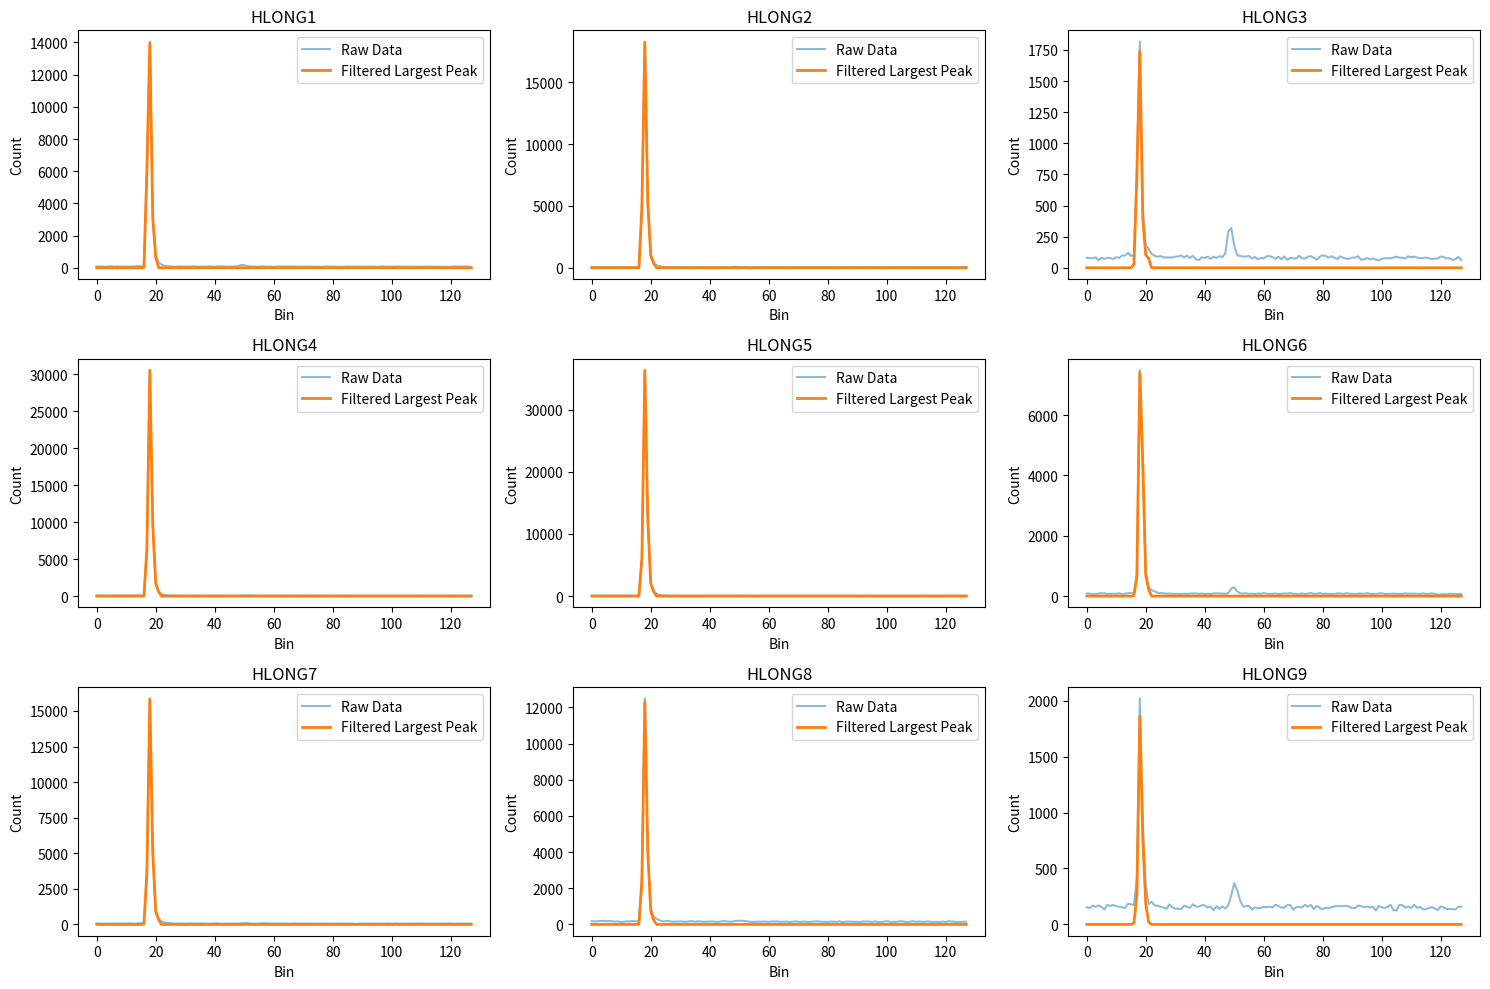

Write the Python code that produced this figure.
import numpy as np
import matplotlib.pyplot as plt
from scipy.signal import find_peaks, peak_widths

import numpy as np
from scipy.signal import find_peaks, peak_widths

def filter_largest_peak(intensities, prominence=10, drop_frac=0.05):
    """
    Keep only the largest peak from the raw intensity array,
    preserving the natural taper of the peak.
    
    Parameters
    ----------
    intensities : array-like
        The raw data (1D).
    prominence : float
        Minimum prominence to detect peaks.
    drop_frac : float
        Fraction of peak height to determine taper cutoff.
    """
    intensities = np.array(intensities, dtype=float)
    intensities = subtract_background(intensities, fraction=0.08)

    # Find all peaks
    peaks, _ = find_peaks(intensities, prominence=prominence)
    if len(peaks) == 0:
        return np.zeros_like(intensities)

    # Get the largest peak index
    largest_peak_idx = peaks[np.argmax(intensities[peaks])]
    peak_height = intensities[largest_peak_idx]

    # Get initial half-prominence bounds
    results_half = peak_widths(intensities, [largest_peak_idx], rel_height=0.5)
    left_idx = int(np.floor(results_half[2][0]))
    right_idx = int(np.ceil(results_half[3][0]))

    # Expand left until drop below fraction of peak height
    while left_idx > 0 and intensities[left_idx] > peak_height * drop_frac:
        left_idx -= 1

    # Expand right until drop below fraction of peak height
    while right_idx < len(intensities) - 1 and intensities[right_idx] > peak_height * drop_frac:
        right_idx += 1

    # Keep the raw values in the expanded region
    filtered = np.zeros_like(intensities)
    filtered[left_idx:right_idx+1] = intensities[left_idx:right_idx+1]

    return filtered

def subtract_background(intensities, fraction=0.08):
    """
    Subtract average background noise from the intensity array.
    Background estimated from the first `fraction` of the bins.
    """
    intensities = np.array(intensities, dtype=float)
    n_bins = len(intensities)
    n_bg = max(1, int(n_bins * fraction))  # at least 1 bin
    
    background_level = np.mean(intensities[:n_bg])
    corrected = intensities - background_level
    corrected[corrected < 0] = 0
    return corrected

def peak_normalize(curve):
    """Normalize curve by its peak value."""
    EPS = 1e-12
    return curve / max(curve.max(), EPS)

def area_normalize(model_curve, meas_curve, xleft, xright):
    """
    Normalize model curve so its area matches the measurement curve in [xleft:xright].
    """
    EPS = 1e-12
    model_area = model_curve[xleft:xright].sum()
    meas_area = meas_curve[xleft:xright].sum()
    if model_area < EPS:
        return model_curve  # avoid divide by zero
    return (model_curve / model_area) * meas_area

if __name__ == "__main__":
    # Data
    data_strings = [
        "78;78;73;73;76;92;70;81;80;72;79;66;75;88;111;80;89;6042;14053;3146;725;320;194;123;95;90;69;71;85;75;79;70;75;89;71;78;62;70;76;86;58;83;81;85;63;76;71;83;99;175;158;103;73;81;72;70;85;77;60;80;50;73;79;81;80;74;75;85;63;67;75;75;69;60;58;68;61;71;75;67;74;62;64;53;56;79;67;75;66;64;66;73;60;68;78;59;66;80;64;69;61;74;85;63;67;72;65;65;61;59;65;63;72;71;63;59;65;55;75;57;53;76;73;72;79;75;81;58",
        "61;57;57;48;58;51;61;53;43;49;53;46;53;58;59;64;50;4959;18288;5289;1078;395;202;133;69;53;56;44;59;60;55;58;44;47;40;48;52;43;51;43;41;41;44;44;37;45;47;47;77;82;62;54;60;37;38;34;57;51;49;48;55;33;40;50;39;48;46;37;52;38;42;53;42;38;51;40;61;35;36;43;46;59;29;59;38;57;41;47;49;59;60;42;49;52;55;45;48;32;51;43;37;42;39;53;56;47;40;56;48;38;46;58;36;37;51;40;43;49;42;36;42;41;36;38;49;43;51;42",
        "80;78;76;84;61;80;71;80;78;71;85;80;97;99;120;95;103;810;1817;472;179;150;111;97;88;94;84;83;82;83;89;91;98;83;98;79;96;68;62;84;79;88;71;89;80;93;86;117;292;320;180;101;95;90;90;95;73;87;68;78;75;93;93;85;71;88;68;91;64;80;76;74;96;76;74;89;92;81;66;89;100;95;81;93;79;70;92;79;73;71;82;82;92;64;67;78;67;76;65;58;72;76;77;77;82;89;81;80;74;92;84;90;82;76;78;82;77;69;74;74;89;87;74;78;62;68;87;63",
        "65;60;66;56;53;57;54;64;60;52;67;57;60;58;78;52;63;6379;30609;9637;1783;594;279;177;93;61;71;67;56;55;66;49;53;57;53;55;40;47;56;51;56;59;55;40;39;63;36;64;47;56;99;85;65;55;53;38;50;55;54;58;49;48;53;49;53;50;56;53;67;40;59;70;58;47;53;57;54;61;49;53;62;49;64;55;55;49;40;44;49;52;48;47;39;53;50;41;47;52;44;52;46;39;48;55;54;45;50;45;44;68;53;46;41;46;49;54;52;47;47;50;47;60;42;57;60;50;43;49",
        "76;61;75;66;66;56;61;68;76;78;61;56;67;70;57;75;68;6135;36364;12469;2109;798;385;176;97;70;58;56;53;54;44;49;58;57;48;40;42;55;47;50;50;43;46;46;50;44;54;49;51;73;77;64;59;52;61;50;42;56;49;50;53;44;53;47;50;67;56;56;52;49;42;56;49;43;46;48;48;54;57;42;51;48;42;39;44;45;56;51;39;54;38;45;48;46;67;49;42;49;42;47;45;55;56;48;49;44;58;51;38;57;37;37;60;51;51;40;52;43;54;51;48;50;45;53;59;53;41;35",
        "85;82;59;68;81;98;95;66;72;81;77;89;65;81;98;110;96;728;7499;4476;778;289;195;157;114;98;97;79;84;78;69;70;69;77;78;77;89;88;74;83;69;75;69;85;90;86;85;74;103;251;292;157;92;82;94;74;81;64;83;78;97;78;67;75;81;69;76;86;81;101;75;72;57;92;64;82;101;76;74;99;67;82;65;71;71;91;83;72;92;81;70;63;82;79;77;96;73;71;60;88;96;69;70;74;81;76;70;73;89;81;79;83;75;73;85;73;68;90;75;51;57;70;50;78;74;63;72;70",
        "69;63;60;55;66;60;69;70;66;61;70;75;62;58;80;83;94;3660;15889;5079;956;387;193;144;95;83;57;68;76;57;57;60;77;65;60;71;67;55;52;60;63;75;45;56;61;57;66;58;67;69;85;100;60;57;62;58;77;81;70;64;65;72;61;72;67;46;64;64;67;52;50;55;61;54;63;52;52;70;66;54;62;48;60;57;59;61;54;57;34;48;53;72;52;65;56;58;44;56;52;80;50;70;56;50;53;56;73;54;72;67;75;55;55;47;61;61;46;58;54;71;62;53;57;67;52;68;62;62",
        "175;176;172;187;198;180;189;172;157;167;125;158;170;164;195;167;195;2559;12499;4188;928;419;308;227;171;183;190;161;152;161;161;152;147;173;182;144;169;158;150;155;156;158;145;137;172;182;160;143;170;194;204;198;190;166;141;145;152;150;156;155;146;159;158;166;145;148;160;131;145;161;145;135;163;137;138;153;170;162;145;141;140;149;156;136;170;123;144;155;146;142;136;136;156;161;151;142;158;140;134;150;183;139;144;141;156;172;153;127;152;173;148;160;144;144;158;149;131;139;135;148;133;176;157;141;138;137;147;148",
        "154;146;169;157;169;155;133;176;165;174;162;158;153;147;185;181;172;424;2021;932;344;181;203;170;167;157;151;139;179;153;141;141;137;167;156;149;179;161;159;171;171;151;159;127;163;139;161;142;172;259;367;309;215;159;163;166;133;152;143;148;156;154;160;152;176;165;151;149;173;174;131;153;157;152;174;158;175;138;166;147;136;151;142;154;160;167;162;165;166;159;145;146;168;164;154;159;152;158;125;165;154;146;157;176;127;124;175;173;149;160;146;176;148;157;135;136;148;154;145;128;160;152;137;139;136;135;157;158"
    ]

    data_lists = [[int(x) for x in s.split(';')] for s in data_strings]

    # Plot
    fig, axes = plt.subplots(3, 3, figsize=(15, 10))
    axes = axes.flatten()

    for i, ax in enumerate(axes):
        raw_data = np.array(data_lists[i])
        filtered_data = filter_largest_peak(raw_data)
        
        ax.plot(raw_data, label="Raw Data", alpha=0.5)
        ax.plot(filtered_data, label="Filtered Largest Peak", linewidth=2)
        ax.set_title(f"HLONG{i+1}")
        ax.set_xlabel("Bin")
        ax.set_ylabel("Count")
        ax.legend()

    plt.tight_layout()
    plt.show()
    # plt.savefig("filtered_peaks.png")
